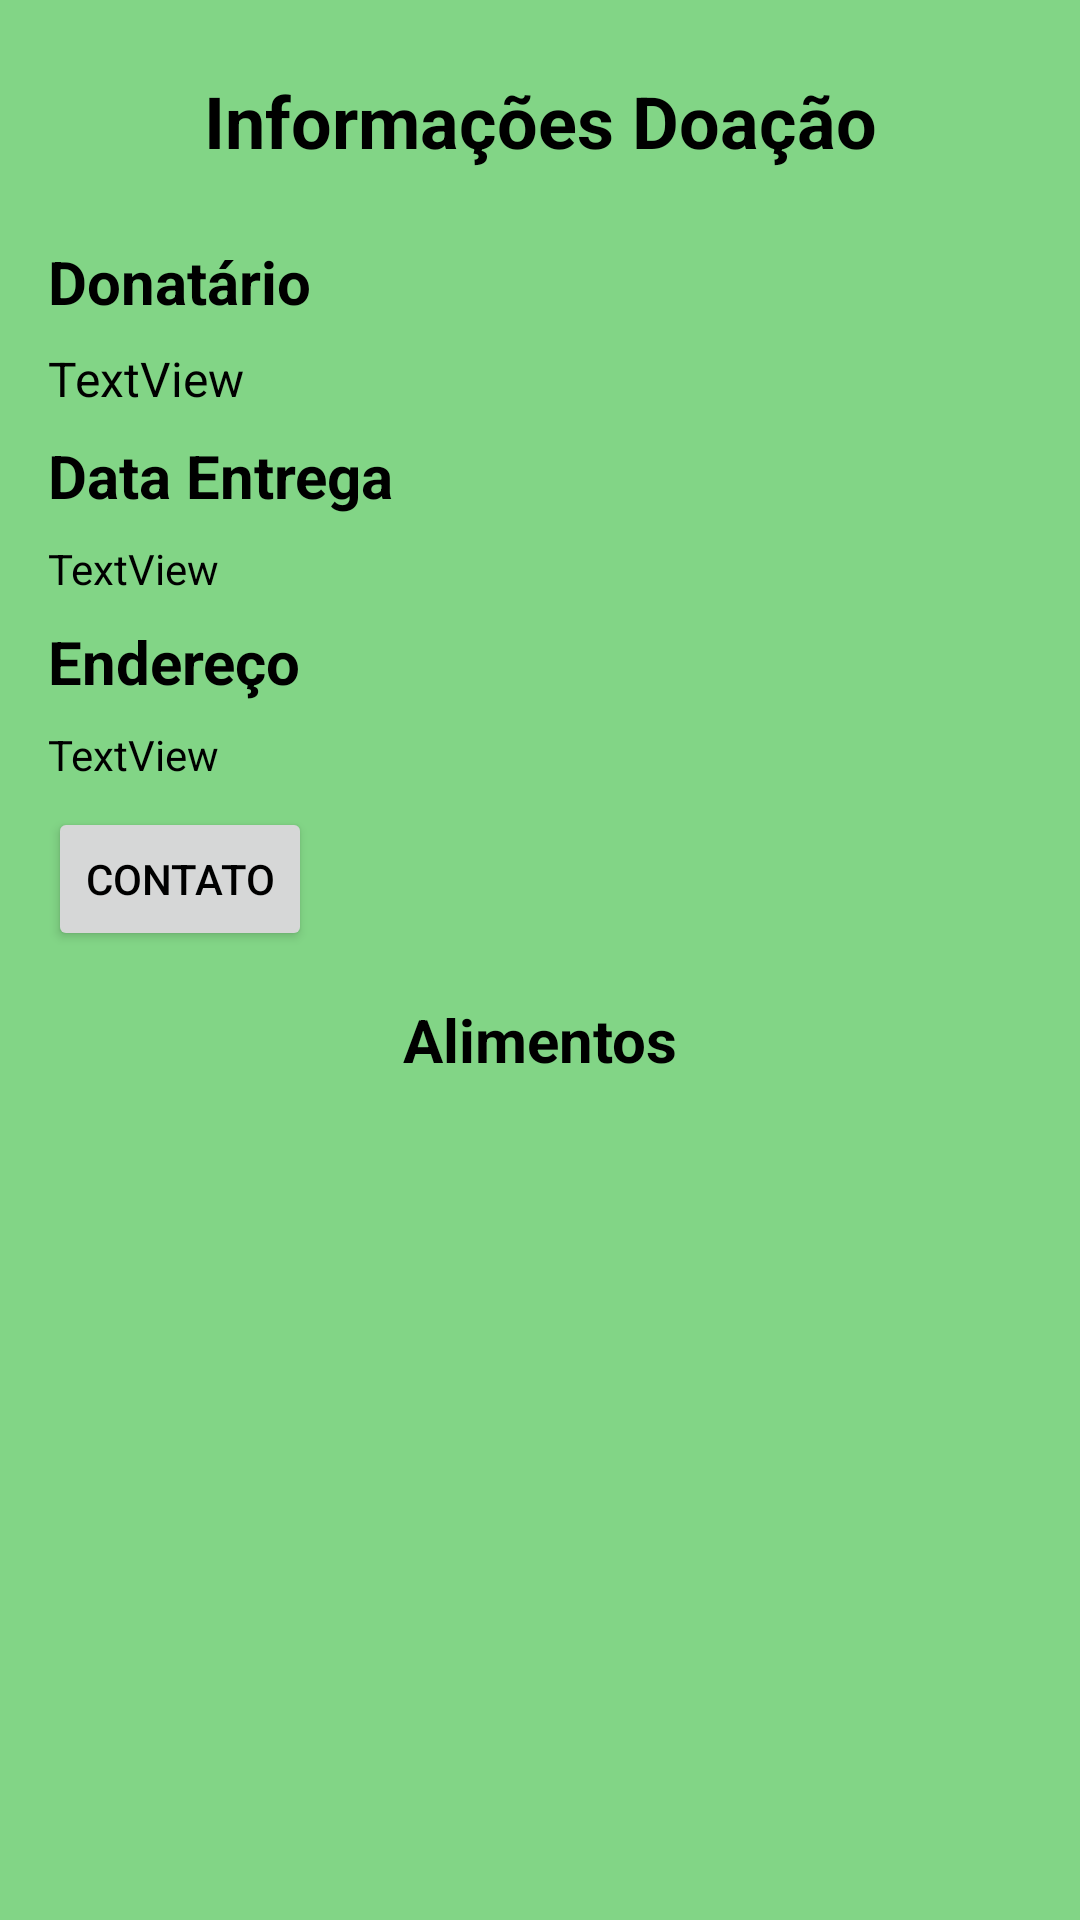

Write the Android layout XML for this screen, with the resource values it uses.
<!-- AndroidManifest.xml: application theme Theme.IHC -->
<!-- res/layout/info_doacao.xml -->
<?xml version="1.0" encoding="utf-8"?>
<androidx.constraintlayout.widget.ConstraintLayout xmlns:android="http://schemas.android.com/apk/res/android"
    xmlns:app="http://schemas.android.com/apk/res-auto"
    xmlns:tools="http://schemas.android.com/tools"
    android:layout_width="match_parent"
    android:layout_height="match_parent">

    <TextView
        android:id="@+id/txtInfo"
        android:layout_width="wrap_content"
        android:layout_height="wrap_content"
        android:layout_marginTop="24dp"
        android:text="Informações Doação"
        android:textSize="24sp"
        android:textStyle="bold"
        app:layout_constraintEnd_toEndOf="parent"
        app:layout_constraintStart_toStartOf="parent"
        app:layout_constraintTop_toTopOf="parent" />

    <TextView
        android:id="@+id/textView11"
        android:layout_width="wrap_content"
        android:layout_height="wrap_content"
        android:layout_marginStart="16dp"
        android:layout_marginTop="24dp"
        android:text="Donatário"
        android:textSize="20sp"
        android:textStyle="bold"
        app:layout_constraintStart_toStartOf="parent"
        app:layout_constraintTop_toBottomOf="@+id/txtInfo" />

    <TextView
        android:id="@+id/textView12"
        android:layout_width="wrap_content"
        android:layout_height="wrap_content"
        android:layout_marginTop="16dp"
        android:text="Alimentos"
        android:textSize="20sp"
        android:textStyle="bold"
        app:layout_constraintEnd_toEndOf="parent"
        app:layout_constraintStart_toStartOf="parent"
        app:layout_constraintTop_toBottomOf="@+id/btMostrarContato" />

    <TextView
        android:id="@+id/textView13"
        android:layout_width="wrap_content"
        android:layout_height="wrap_content"
        android:layout_marginStart="16dp"
        android:layout_marginTop="8dp"
        android:text="Data Entrega"
        android:textSize="20sp"
        android:textStyle="bold"
        app:layout_constraintStart_toStartOf="parent"
        app:layout_constraintTop_toBottomOf="@+id/txtDoador" />

    <TextView
        android:id="@+id/textView17"
        android:layout_width="wrap_content"
        android:layout_height="wrap_content"
        android:layout_marginStart="16dp"
        android:layout_marginTop="8dp"
        android:text="Endereço"
        android:textSize="20sp"
        android:textStyle="bold"
        app:layout_constraintStart_toStartOf="parent"
        app:layout_constraintTop_toBottomOf="@+id/txtDataEntregaDonatario" />

    <TextView
        android:id="@+id/txtDoador"
        android:layout_width="match_parent"
        android:layout_height="wrap_content"
        android:layout_marginStart="16dp"
        android:layout_marginTop="8dp"
        android:text="TextView"
        android:textSize="16sp"
        app:layout_constraintStart_toStartOf="parent"
        app:layout_constraintTop_toBottomOf="@+id/textView11" />

    <TextView
        android:id="@+id/txtDataEntregaDonatario"
        android:layout_width="match_parent"
        android:layout_height="wrap_content"
        android:layout_marginStart="16dp"
        android:layout_marginTop="8dp"
        android:text="TextView"
        app:layout_constraintStart_toStartOf="parent"
        app:layout_constraintTop_toBottomOf="@+id/textView13" />

    <TextView
        android:id="@+id/txtEnderecoDonatario"
        android:layout_width="match_parent"
        android:layout_height="wrap_content"
        android:layout_marginStart="16dp"
        android:layout_marginTop="8dp"
        android:text="TextView"
        app:layout_constraintStart_toStartOf="parent"
        app:layout_constraintTop_toBottomOf="@+id/textView17" />

    <Button
        android:id="@+id/btMostrarContato"
        android:layout_width="wrap_content"
        android:layout_height="wrap_content"
        android:layout_marginStart="16dp"
        android:layout_marginTop="8dp"
        android:text="Contato"
        app:layout_constraintStart_toStartOf="parent"
        app:layout_constraintTop_toBottomOf="@+id/txtEnderecoDonatario" />

    <ListView
        android:id="@+id/listaAlimentosDoacao"
        android:layout_width="409dp"
        android:layout_height="446dp"
        android:layout_marginTop="16dp"
        app:layout_constraintStart_toStartOf="parent"
        app:layout_constraintTop_toBottomOf="@+id/textView12" />
</androidx.constraintlayout.widget.ConstraintLayout>
<!-- resources referenced by this layout -->
<resources>
  <style name="Theme.IHC" parent="Theme.MaterialComponents.Light.NoActionBar">
          
          <item name="colorPrimary">@color/teal_200</item>
          <item name="colorPrimaryVariant">@color/white</item>
          <item name="colorOnPrimary">@color/black</item>
          
          <item name="colorSecondary">@color/teal_200</item>
          <item name="colorSecondaryVariant">@color/teal_700</item>
          <item name="colorOnSecondary">@color/black</item>
          
          <item name="android:statusBarColor" tools:targetApi="l">?attr/colorPrimaryVariant</item>
          
          <item name="android:windowBackground">@color/green</item>
          <item name="android:textColor">@color/black</item>
  
      </style>
  <color name="teal_200">#FF03DAC5</color>
  <color name="white">#FFFFFFFF</color>
  <color name="black">#FF000000</color>
  <color name="teal_700">#FF018786</color>
  <color name="green">#FF82D586</color>
</resources>
